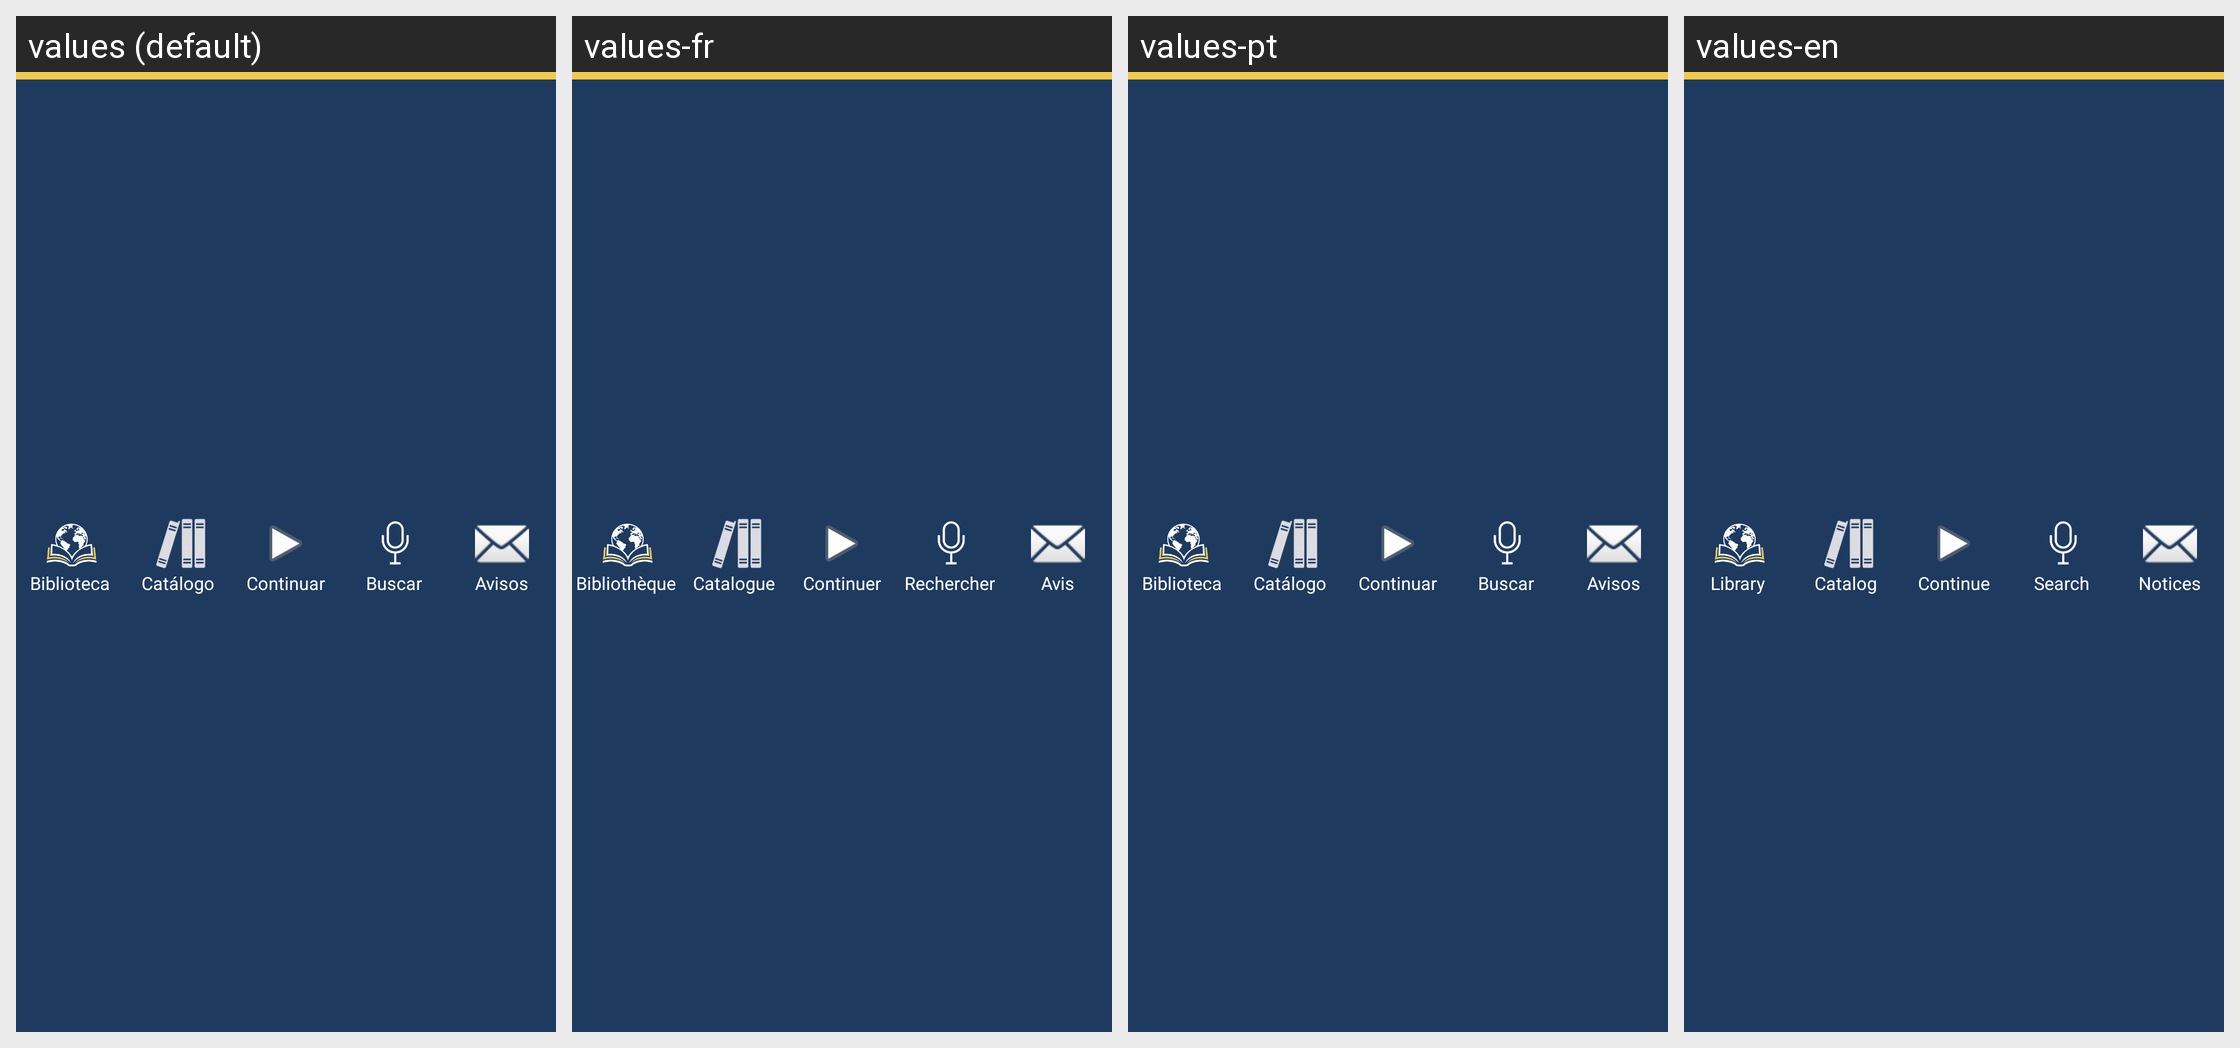

This grid shows one Android layout under several languages. Give, for every string resource on the screen, its name, the default text and each shown locale's text.
Android screen res/layout/bottom_bar.xml rendered under 4 locales, left to right: values (default), values-fr, values-pt, values-en. Device: Nexus 5 (rendered at 1080×1920; each locale shown at half size, 540×960, under a caption strip naming it); theme Theme.GlobalBiblion.
Strings drawn on this screen, with the default value and each locale's value (text and hints the layout hard-codes, and strings that could not be matched under every locale, appear in the picture but are not listed):

biblioteca
  values: Biblioteca
  values-fr: Bibliothèque
  values-pt: Biblioteca
  values-en: Library

catalogo
  values: Catálogo
  values-fr: Catalogue
  values-pt: Catálogo
  values-en: Catalog

contileyen
  values: Continuar
  values-fr: Continuer
  values-pt: Continuar
  values-en: Continue

buscar
  values: Buscar
  values-fr: Rechercher
  values-pt: Buscar
  values-en: Search

avisos
  values: Avisos
  values-fr: Avis
  values-pt: Avisos
  values-en: Notices
